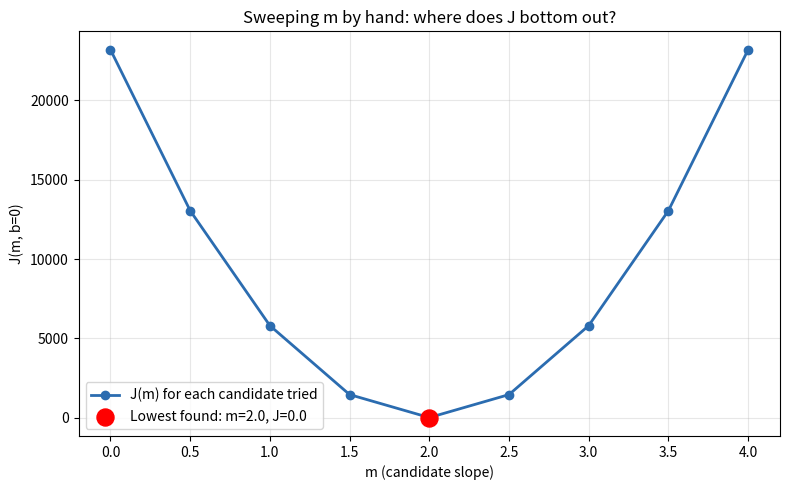

Write Python code to recreate this figure. (Note: this script raises an exception after producing the figure.)
"""
==========================================================================
COMPLETE GUIDE: Linear Regression from scratch - the bowl, gradient
descent, the regression line with error squares, and the tangent line
==========================================================================

Script structure:
  PART 1: Data and the cost function J(m,b)
  PART 2: Building the "bowl" (sweep over all possible m,b) in 3D
  PART 3: Gradient Descent -- "rolling" toward the minimum step by step
  PART 4: The regression line + error squares, over the real data
  PART 5: 2D slice of the bowl + the tangent line at a point (the derivative, visually)
"""

import numpy as np
import matplotlib.pyplot as plt
import matplotlib.patches as patches
from mpl_toolkits.mplot3d import Axes3D  # noqa: F401 (required for 3D projection)

# ==========================================================================
# PART 1: Data and cost function
# ==========================================================================
x = np.array([50, 70, 100])   # square meters
y = np.array([100, 140, 200]) # price (thousands $)
n = len(x)

def cost(m, b, x, y):
    """J(m,b) = (1/n) * sum( (y_i - (m*x_i + b))^2 )"""
    y_pred = m * x + b
    errors = y - y_pred
    return np.mean(errors ** 2)

def gradients(m, b, x, y):
    """dJ/dm and dJ/db -- the same formulas derived by hand."""
    y_pred = m * x + b
    error = y - y_pred
    dm = (-2 / n) * np.sum(x * error)
    db = (-2 / n) * np.sum(error)
    return dm, db

print("Data:")
for xi, yi in zip(x, y):
    print(f"  x={xi}, y={yi}")

# Instead of assuming m=2 is the answer, sweep candidates and find the
# lowest J ourselves -- this is how you'd actually discover it.
print("\nSweeping candidate values of m (with b=0 fixed):")
print(f"{'m':>6} | {'J(m, b=0)':>12}")
print("-" * 22)
best_m, best_j = None, np.inf
for m_candidate in np.arange(0, 4.5, 0.5):
    j = cost(m_candidate, 0, x, y)
    print(f"{m_candidate:>6.1f} | {j:>12.2f}")
    if j < best_j:
        best_m, best_j = m_candidate, j

print(f"\nLowest J found in this sweep: m={best_m}, J={best_j:.4f}")
print("(Coarse sweep only checks m in steps of 0.5 -- the real minimum")
print(" between two candidates is found exactly via calculus or gradient descent below.)")

# Plot the sweep so you can SEE where the minimum falls, not just read numbers
m_candidates = np.arange(0, 4.5, 0.5)
j_candidates = [cost(m, 0, x, y) for m in m_candidates]

fig0, ax0 = plt.subplots(figsize=(8, 5))
ax0.plot(m_candidates, j_candidates, marker='o', color="#2b6cb0", linewidth=2,
          label="J(m) for each candidate tried")
ax0.scatter([best_m], [best_j], color='red', s=150, zorder=5,
            label=f"Lowest found: m={best_m}, J={best_j:.1f}")
ax0.set_xlabel("m (candidate slope)")
ax0.set_ylabel("J(m, b=0)")
ax0.set_title("Sweeping m by hand: where does J bottom out?")
ax0.grid(alpha=0.3)
ax0.legend()
plt.tight_layout()
plt.savefig('/mnt/user-data/outputs/0_sweep_m.png', dpi=130)
print("Saved: 0_sweep_m.png")

# ==========================================================================
# PART 2: Building the bowl -- sweep over all combinations of m,b
# ==========================================================================
m_vals = np.linspace(-2, 6, 200)
b_vals = np.linspace(-100, 100, 200)
M, B = np.meshgrid(m_vals, b_vals)

J = np.zeros_like(M)
for i in range(M.shape[0]):
    for j in range(M.shape[1]):
        J[i, j] = cost(M[i, j], B[i, j], x, y)

m_opt, b_opt = 2, 0
j_opt = cost(m_opt, b_opt, x, y)

fig1 = plt.figure(figsize=(14, 6))

ax1 = fig1.add_subplot(1, 2, 1, projection='3d')
ax1.plot_surface(M, B, J, cmap='viridis', alpha=0.85, edgecolor='none')
ax1.scatter([m_opt], [b_opt], [j_opt], color='red', s=100,
            label=f'Minimum (m={m_opt}, b={b_opt}, J={j_opt:.1f})')
ax1.set_xlabel('m (slope)')
ax1.set_ylabel('b (intercept)')
ax1.set_zlabel('J(m,b)')
ax1.set_title('The "bowl": J(m,b) for every possible line')
ax1.legend()

ax2 = fig1.add_subplot(1, 2, 2)
contour = ax2.contourf(M, B, J, levels=40, cmap='viridis')
plt.colorbar(contour, ax=ax2, label='J(m,b)')
ax2.scatter([m_opt], [b_opt], color='red', s=100, marker='*', label='Minimum')
ax2.set_xlabel('m (slope)')
ax2.set_ylabel('b (intercept)')
ax2.set_title('Top-down view (contour lines)')
ax2.legend()

plt.tight_layout()
plt.savefig('/mnt/user-data/outputs/1_bowl_3d.png', dpi=130)
print("\nSaved: 1_bowl_3d.png")

# ==========================================================================
# PART 3: Gradient Descent -- rolling toward the minimum
# ==========================================================================
m_current, b_current = -1.0, -80.0
lr_m = 0.000015   # different learning rates for m and b due to scale difference
lr_b = 0.9
history = [(m_current, b_current, cost(m_current, b_current, x, y))]

for step in range(3000):
    dm, db = gradients(m_current, b_current, x, y)
    m_current -= lr_m * dm
    b_current -= lr_b * db
    history.append((m_current, b_current, cost(m_current, b_current, x, y)))

print(f"\nAfter 3000 gradient descent steps:")
print(f"  m reached: {m_current:.4f}  (target: 2.0)")
print(f"  b reached: {b_current:.4f}  (target: 0.0)")
print(f"  Final J:   {history[-1][2]:.4f}  (target: 0.0)")

hist_m = [h[0] for h in history]
hist_b = [h[1] for h in history]
hist_j = [h[2] for h in history]

fig2 = plt.figure(figsize=(14, 6))

ax3 = fig2.add_subplot(1, 2, 1, projection='3d')
ax3.plot_surface(M, B, J, cmap='viridis', alpha=0.5, edgecolor='none')
ax3.plot(hist_m, hist_b, hist_j, color='red', linewidth=2, marker='o', markersize=2,
          label='Gradient descent path')
ax3.scatter([m_opt], [b_opt], [j_opt], color='yellow', s=150, marker='*', label='Minimum')
ax3.set_xlabel('m'); ax3.set_ylabel('b'); ax3.set_zlabel('J(m,b)')
ax3.set_title('Rolling toward the minimum (Gradient Descent)')
ax3.legend()

ax4 = fig2.add_subplot(1, 2, 2)
ax4.contourf(M, B, J, levels=40, cmap='viridis')
ax4.plot(hist_m, hist_b, color='red', linewidth=2, marker='o', markersize=2, label='Path')
ax4.scatter([m_opt], [b_opt], color='yellow', s=150, marker='*', label='Minimum')
ax4.set_xlabel('m'); ax4.set_ylabel('b')
ax4.set_title('Top-down view of the path')
ax4.legend()

plt.tight_layout()
plt.savefig('/mnt/user-data/outputs/2_gradient_descent.png', dpi=130)
print("Saved: 2_gradient_descent.png")

# ==========================================================================
# PART 4: The regression line + error squares, over the real data
# ==========================================================================
fig3, axes = plt.subplots(1, 2, figsize=(14, 6))

lines_to_test = [
    {"m": 1.4, "b": 10, "title": "'Bad' line (m=1.4, b=10)", "ax": axes[0]},
    {"m": 2.0, "b": 0,  "title": "Optimal line (m=2, b=0)",  "ax": axes[1]},
]

for config in lines_to_test:
    m, b, ax = config["m"], config["b"], config["ax"]

    ax.scatter(x, y, color="#2b6cb0", s=80, zorder=5, label="Real data (y)")
    x_line = np.linspace(30, 110, 100)
    ax.plot(x_line, m * x_line + b, color="#b5533c", linewidth=2, label=f"ŷ = {m}x + {b}")

    j_total = 0
    for xi, yi in zip(x, y):
        yi_pred = m * xi + b
        error = yi - yi_pred
        area = error ** 2
        j_total += area

        ax.scatter(xi, yi_pred, color="#b5533c", s=50, zorder=5)
        ax.plot([xi, xi], [yi, yi_pred], color="gray", linestyle="--", linewidth=1)

        side = abs(error)
        corner_x = xi + 1
        corner_y = min(yi, yi_pred)
        rect = patches.Rectangle((corner_x, corner_y), side * 0.3, side,
                                   linewidth=1, edgecolor="#b5533c",
                                   facecolor="#b5533c", alpha=0.25)
        ax.add_patch(rect)
        ax.text(corner_x + side * 0.35, corner_y + side / 2,
                f"error={error:.0f}\narea={area:.0f}", fontsize=8, va="center")

    ax.set_title(f"{config['title']}\nJ = {j_total / n:.1f}")
    ax.set_xlabel("x (square meters)"); ax.set_ylabel("y (price)")
    ax.legend(fontsize=8); ax.grid(alpha=0.3)

plt.tight_layout()
plt.savefig('/mnt/user-data/outputs/3_line_and_squares.png', dpi=130)
print("Saved: 3_line_and_squares.png")

# ==========================================================================
# PART 5: 2D slice of the bowl (b=0 fixed) + the tangent line at a point
# ==========================================================================
def J_of_m(m):
    return cost(m, 0, x, y)

def derivative_J_of_m(m):
    y_pred = m * x
    error = y - y_pred
    return (-2 / n) * np.sum(x * error)

fig4, ax = plt.subplots(figsize=(9, 6))

m_range = np.linspace(0, 4, 200)
J_vals = [J_of_m(m) for m in m_range]
ax.plot(m_range, J_vals, color="#2b6cb0", linewidth=2.5, label="J(m), with b=0 fixed")

m_point = 1.0
J_point = J_of_m(m_point)
tangent_slope = derivative_J_of_m(m_point)

m_tangent = np.linspace(m_point - 0.5, m_point + 0.5, 50)
J_tangent = J_point + tangent_slope * (m_tangent - m_point)

ax.plot(m_tangent, J_tangent, color="#d99a5b", linewidth=2.5, linestyle="--",
        label=f"Tangent at m={m_point} (slope = dJ/dm = {tangent_slope:.0f})")
ax.scatter([m_point], [J_point], color="#d99a5b", s=100, zorder=5,
           label=f"Point (m={m_point}, J={J_point:.0f})")
ax.scatter([2], [0], color="red", s=120, marker="*", zorder=5, label="Minimum (m=2, J=0)")

ax.set_xlabel("m (slope)"); ax.set_ylabel("J(m)  [with b=0 fixed]")
ax.set_title("2D slice of the bowl: the tangent line = the derivative at that point")
ax.legend(); ax.grid(alpha=0.3); ax.set_ylim(-2000, 26000)

plt.tight_layout()
plt.savefig('/mnt/user-data/outputs/4_tangent_derivative.png', dpi=130)
print("Saved: 4_tangent_derivative.png")

print(f"\nAt m={m_point}: tangent slope = {tangent_slope:.0f} (negative)")
print("-> the curve is still going downhill there, so gradient descent")
print("   increases m until it reaches the real minimum at m=2.")
